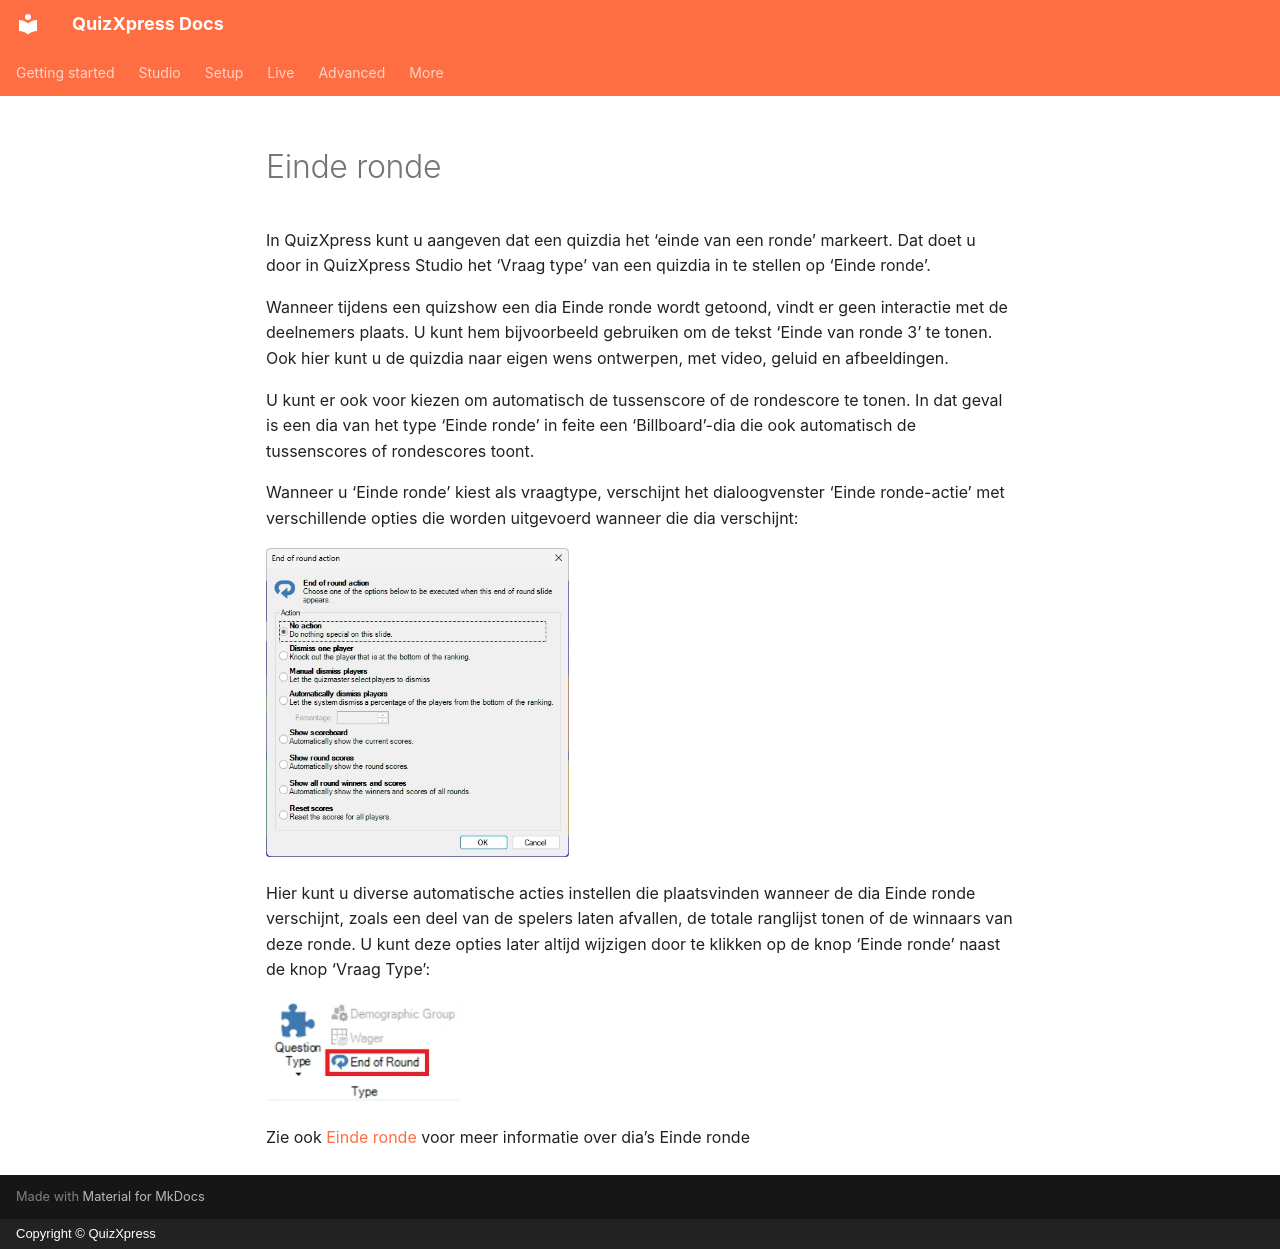

repository: gameshowcrew/quizxpress-docs · page: studio/slide-and-game-formats/end-of-round.nl/index.html · generator: mkdocs · copyright: Copyright © QuizXpress

# Einde ronde

In QuizXpress kunt u aangeven dat een quizdia het ‘einde van een ronde’ markeert. Dat doet u door in QuizXpress Studio het ‘Vraag type’ van een quizdia in te stellen op ‘Einde ronde’.

Wanneer tijdens een quizshow een dia Einde ronde wordt getoond, vindt er geen interactie met de deelnemers plaats. U kunt hem bijvoorbeeld gebruiken om de tekst ‘Einde van ronde 3’ te tonen. Ook hier kunt u de quizdia naar eigen wens ontwerpen, met video, geluid en afbeeldingen.

U kunt er ook voor kiezen om automatisch de tussenscore of de rondescore te tonen. In dat geval is een dia van het type ‘Einde ronde’ in feite een ‘Billboard’-dia die ook automatisch de tussenscores of rondescores toont.

Wanneer u ‘Einde ronde’ kiest als vraagtype, verschijnt het dialoogvenster ‘Einde ronde-actie’ met verschillende opties die worden uitgevoerd wanneer die dia verschijnt:

![](../../assets/images/image58.webp){ width="303" loading=lazy }

Hier kunt u diverse automatische acties instellen die plaatsvinden wanneer de dia Einde ronde verschijnt, zoals een deel van de spelers laten afvallen, de totale ranglijst tonen of de winnaars van deze ronde. U kunt deze opties later altijd wijzigen door te klikken op de knop ‘Einde ronde’ naast de knop ‘Vraag Type’:

![](../../assets/images/image59.webp){ width="194" loading=lazy }

Zie ook [Einde ronde](../../live/starting-a-quiz/the-quiz-screen-voting-everybody-answers.md#einde-ronde) voor meer informatie over dia’s Einde ronde
